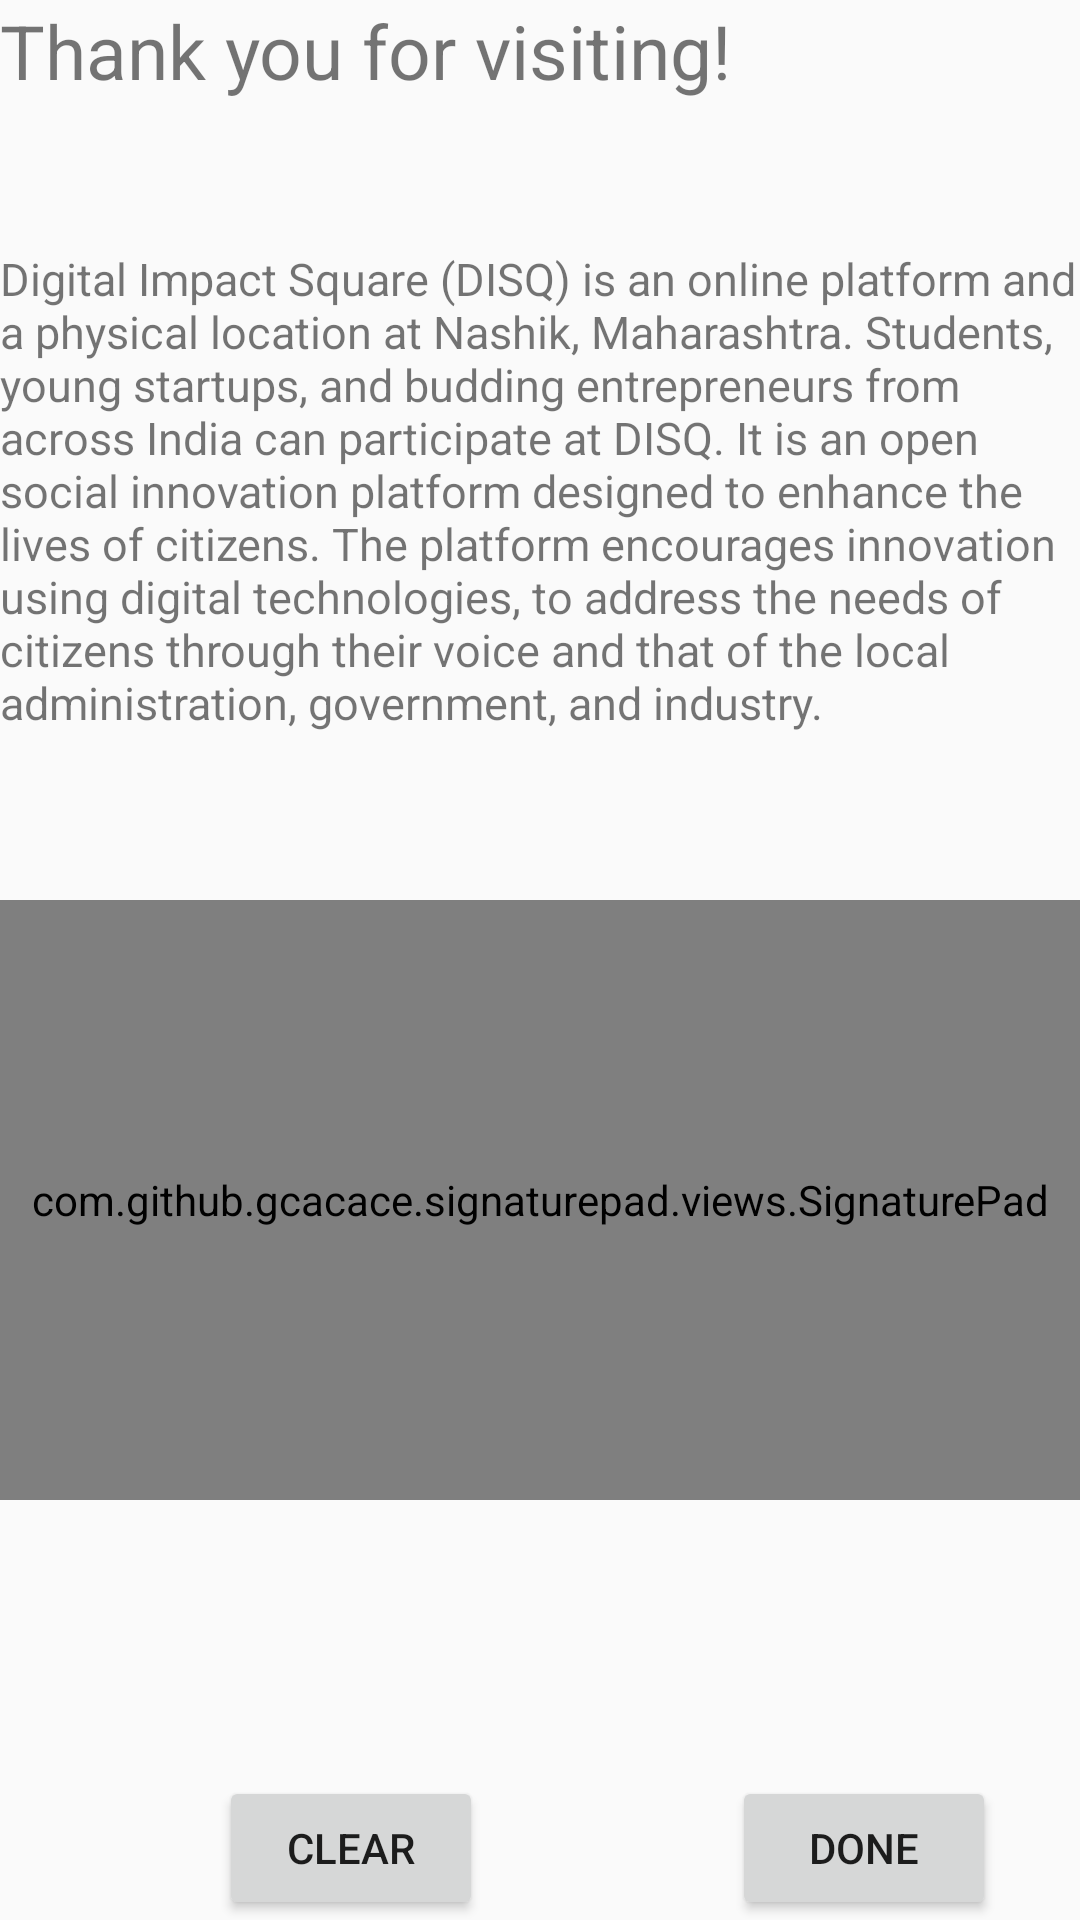

This screen was rendered from an Android layout file. Write that file and the resources it references.
<!-- AndroidManifest.xml: application theme AppTheme -->
<!-- res/layout/activity_signature.xml -->
<?xml version="1.0" encoding="utf-8"?>
<RelativeLayout xmlns:android="http://schemas.android.com/apk/res/android"
    xmlns:app="http://schemas.android.com/apk/res-auto"
    xmlns:tools="http://schemas.android.com/tools"
    android:layout_width="match_parent"
    android:layout_height="match_parent"
    android:screenOrientation="portrait"
    tools:context="com.studentshield.shield.visitor.SignatureActivity">


    <com.github.gcacace.signaturepad.views.SignaturePad
        xmlns:android="http://schemas.android.com/apk/res/android"
        xmlns:app="http://schemas.android.com/apk/res-auto"
        android:id="@+id/signature_pad"
        android:layout_width="390dp"
        android:layout_height="200dp"
        android:layout_marginTop="300dp"
        app:penColor="@android:color/black"
        app:clearOnDoubleClick="true"
        />

    <TextView
        android:layout_width="wrap_content"
        android:layout_height="wrap_content"
        android:text="Thank you for visiting!"
        android:textSize="25sp"
        android:id="@+id/textView3" />

    <TextView
        android:layout_width="wrap_content"
        android:layout_height="wrap_content"
        android:text="Digital Impact Square (DISQ) is an online platform and a physical location at Nashik, Maharashtra. Students, young startups, and budding entrepreneurs from across India can participate at DISQ. It is an open social innovation platform designed to enhance the lives of citizens. The platform encourages innovation using digital technologies, to address the needs of citizens through their voice and that of the local administration, government, and industry."
        android:textSize="15sp"
        android:layout_below="@+id/textView3"
        android:layout_alignParentStart="true"
        android:layout_marginTop="49dp" />

    <Button
        android:id="@+id/button_clr"
        android:layout_width="wrap_content"
        android:layout_height="wrap_content"
        android:layout_alignParentBottom="true"
        android:layout_alignParentStart="true"
        android:layout_marginStart="73dp"
        android:text="CLEAR" />

    <Button
        android:id="@+id/button_done"
        android:layout_width="wrap_content"
        android:layout_height="wrap_content"
        android:layout_alignParentBottom="true"
        android:layout_toEndOf="@+id/textView3"
        android:text="DONE" />


</RelativeLayout>
<!-- resources referenced by this layout -->
<resources>
  <style name="AppTheme" parent="Theme.AppCompat.Light.NoActionBar">
          
          <item name="colorPrimary">@color/colorPrimary</item>
          <item name="colorPrimaryDark">#303030</item>
          <item name="colorAccent">#FFFFFF</item>
      </style>
  <color name="colorPrimary">#3F51B5</color>
</resources>
